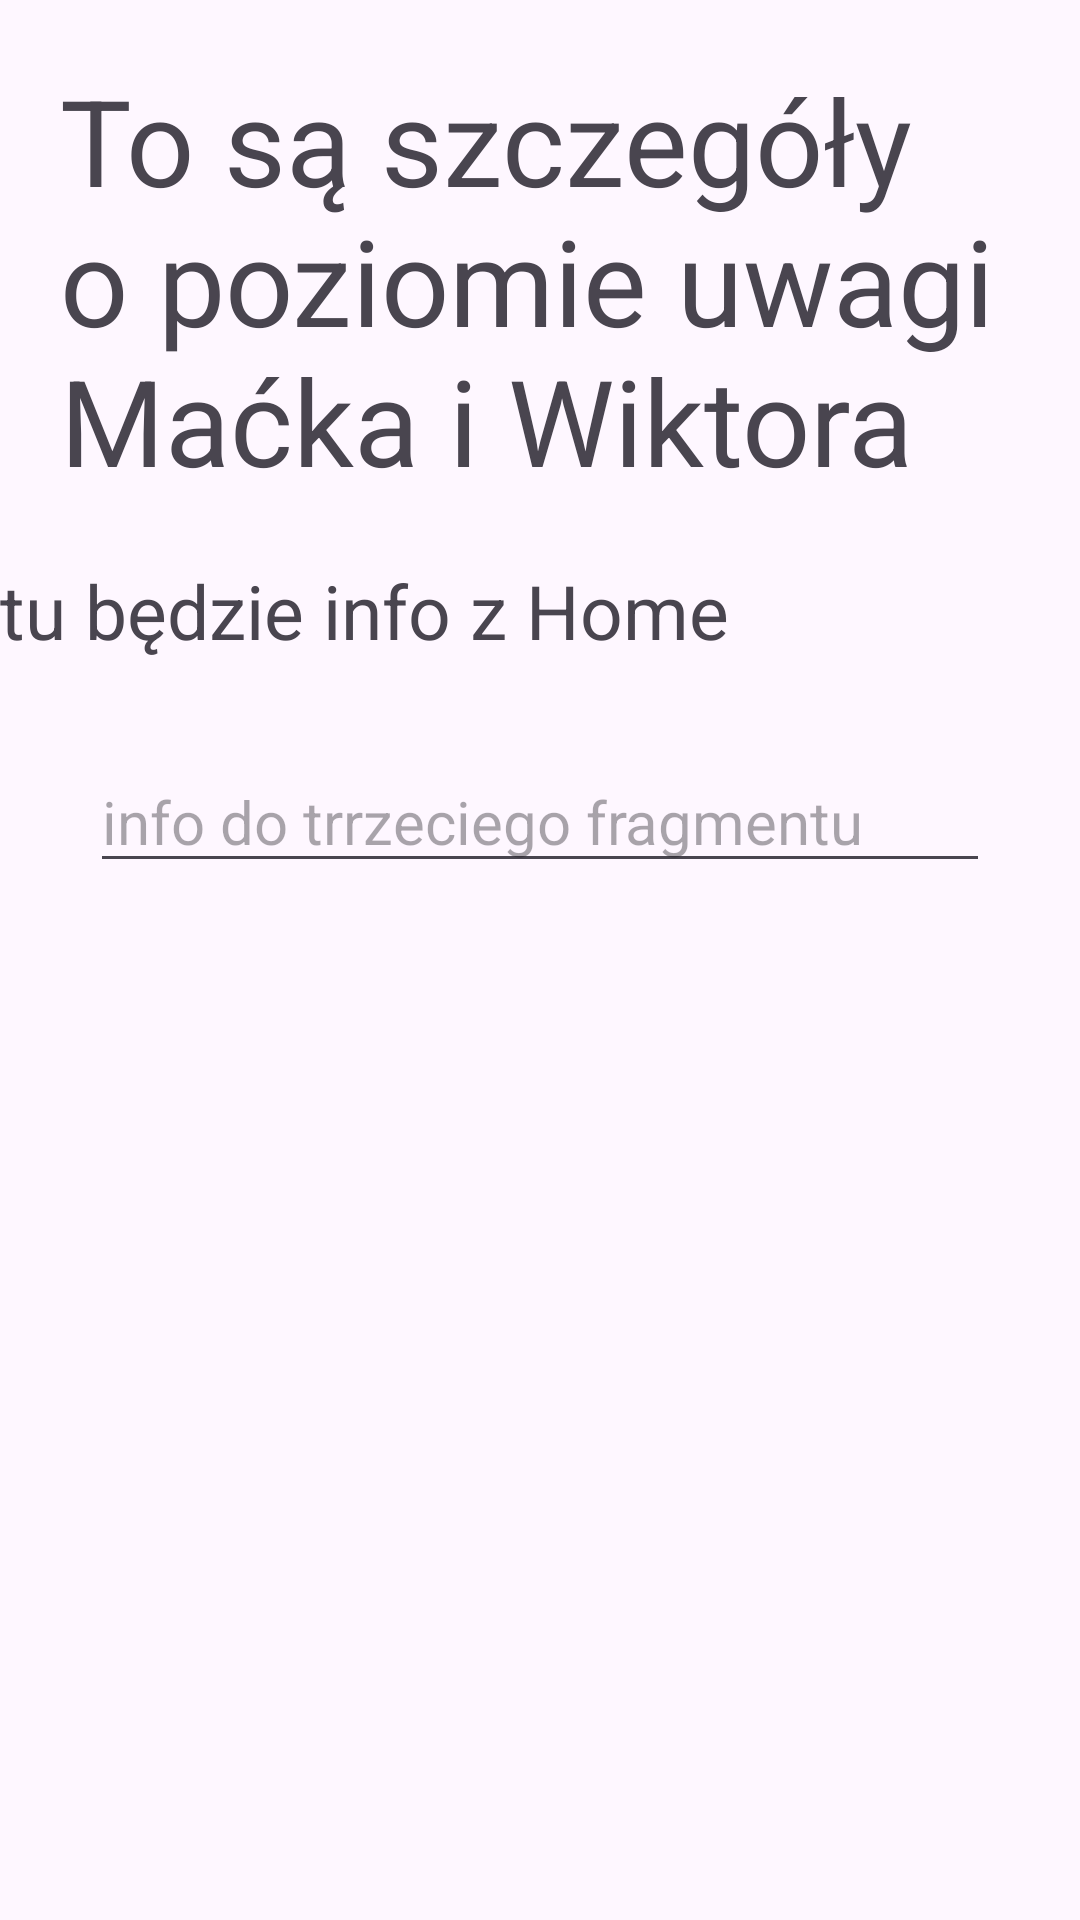

The Android layout XML behind this screen, and the referenced resources:
<!-- AndroidManifest.xml: application theme Theme.Ivbgr2mynavigator -->
<!-- res/layout/fragment_details.xml -->
<?xml version="1.0" encoding="utf-8"?>
<LinearLayout xmlns:android="http://schemas.android.com/apk/res/android"
    xmlns:tools="http://schemas.android.com/tools"
    android:layout_width="match_parent"
    android:layout_height="match_parent"
    tools:context=".DetailsFragment"
    android:orientation="vertical"
    >


    <TextView
        android:layout_width="match_parent"
        android:layout_height="wrap_content"
        android:text="To są szczegóły o poziomie uwagi Maćka i Wiktora"
        android:layout_margin="20dp"
        android:textSize="40sp"
        />

    <TextView
        android:id="@+id/userNameTextView"
        android:layout_width="match_parent"
        android:layout_height="wrap_content"
        android:layout_gravity="center_vertical|center_horizontal"
        android:text="tu będzie info z Home"
        android:textSize="25sp"/>

    <EditText
        android:id="@+id/msgToThirdFragEditText"
        android:layout_width="match_parent"
        android:layout_height="wrap_content"
        android:layout_margin="30dp"
        android:hint="info do trrzeciego fragmentu"
        android:textSize="20sp"/>


</LinearLayout>
<!-- resources referenced by this layout -->
<resources>
  <style name="Theme.Ivbgr2mynavigator" parent="Base.Theme.Ivbgr2mynavigator" />
  <style name="Base.Theme.Ivbgr2mynavigator" parent="Theme.Material3.DayNight.NoActionBar">
          
          
      </style>
</resources>
